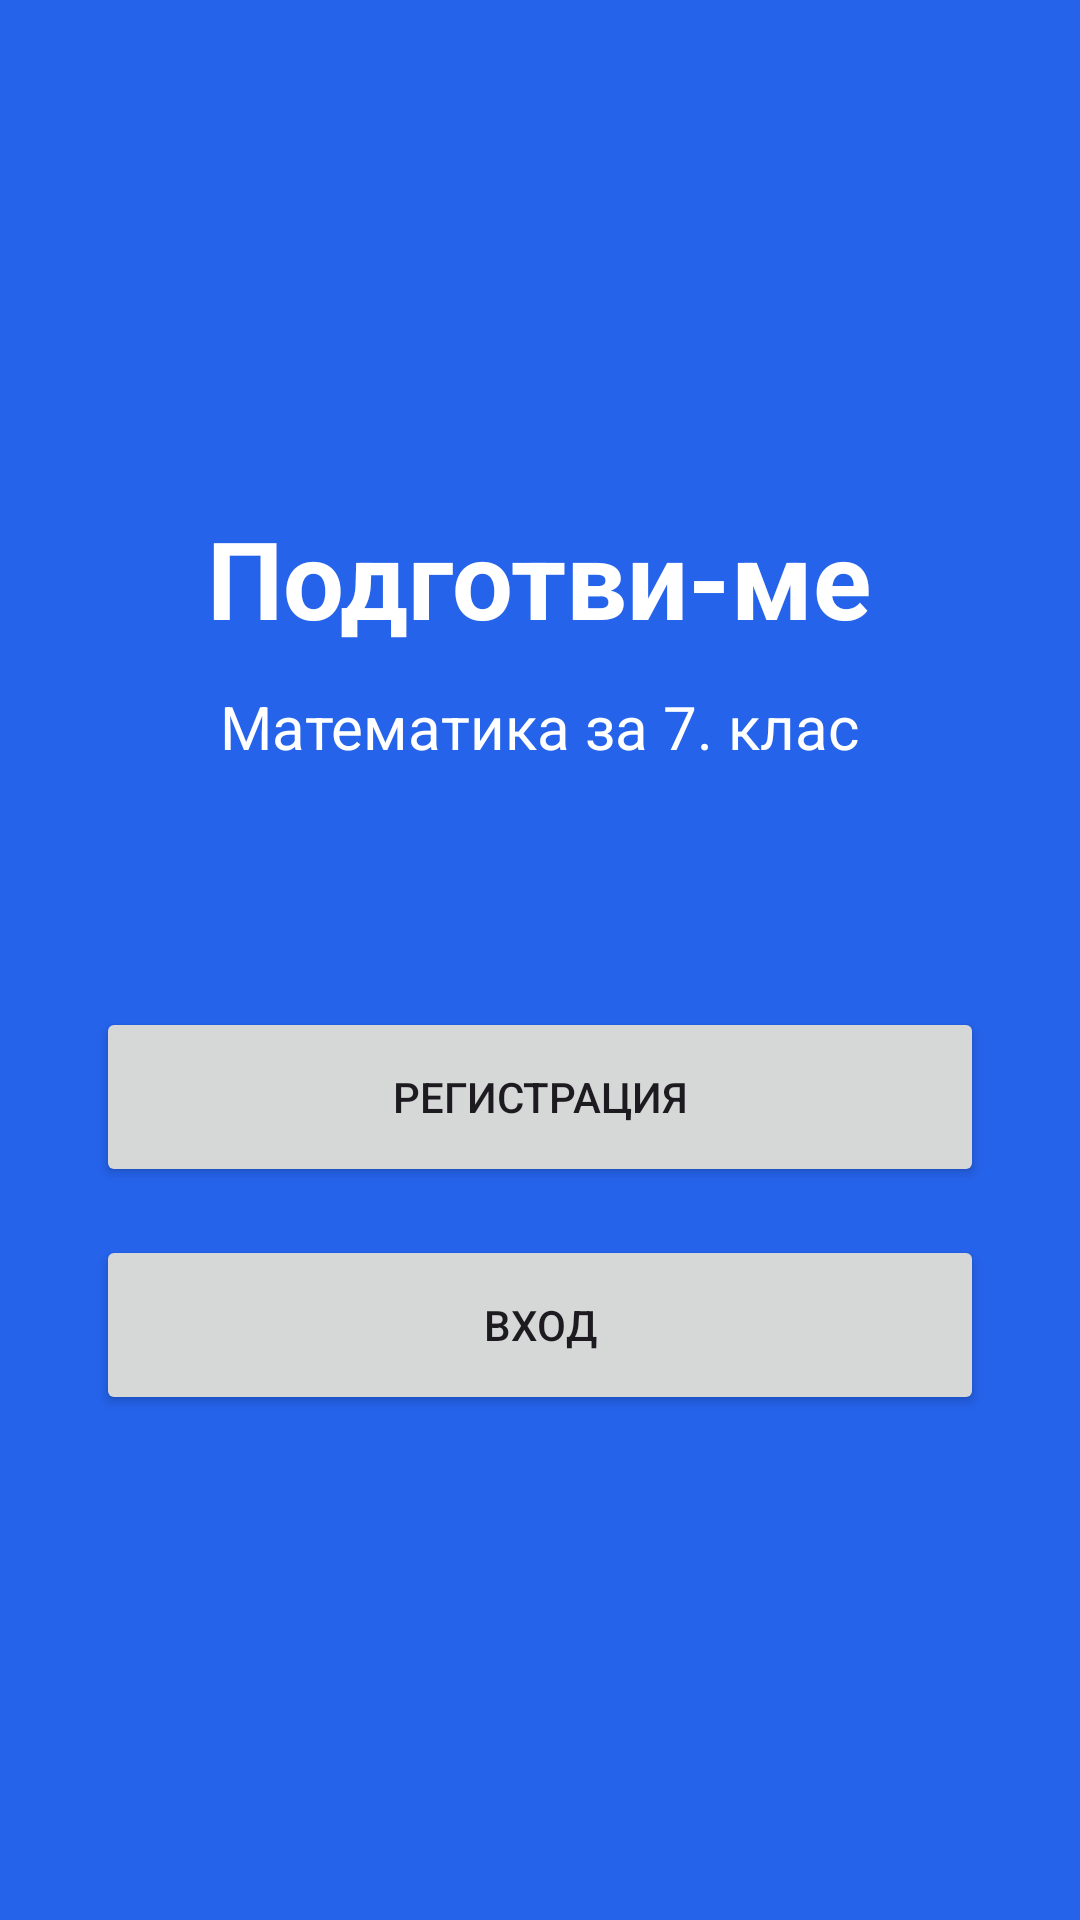

The Android layout XML behind this screen, and the referenced resources:
<!-- AndroidManifest.xml: application theme Theme.Podgotvimenumbers -->
<!-- res/layout/activity_main.xml -->
<LinearLayout xmlns:android="http://schemas.android.com/apk/res/android"
    android:id="@+id/main"
    android:layout_width="match_parent"
    android:layout_height="match_parent"
    android:orientation="vertical"
    android:gravity="center"
    android:padding="32dp"
    android:background="#2563EB">

    <TextView
        android:layout_width="wrap_content"
        android:layout_height="wrap_content"
        android:text="Подготви-ме"
        android:textSize="36sp"
        android:textStyle="bold"
        android:textColor="#FFFFFF" />

    <TextView
        android:layout_width="wrap_content"
        android:layout_height="wrap_content"
        android:text="Математика за 7. клас"
        android:textSize="20sp"
        android:textColor="#FFFFFF"
        android:layout_marginTop="12dp" />

    <Button
        android:id="@+id/btnRegister"
        android:layout_width="match_parent"
        android:layout_height="60dp"
        android:text="Регистрация"
        android:layout_marginTop="80dp" />

    <Button
        android:id="@+id/btnLogin"
        android:layout_width="match_parent"
        android:layout_height="60dp"
        android:text="Вход"
        android:layout_marginTop="16dp" />

</LinearLayout>
<!-- resources referenced by this layout -->
<resources>
  <style name="Theme.Podgotvimenumbers" parent="Base.Theme.Podgotvimenumbers" />
  <style name="Base.Theme.Podgotvimenumbers" parent="Theme.Material3.DayNight.NoActionBar">
          
          
      </style>
</resources>
